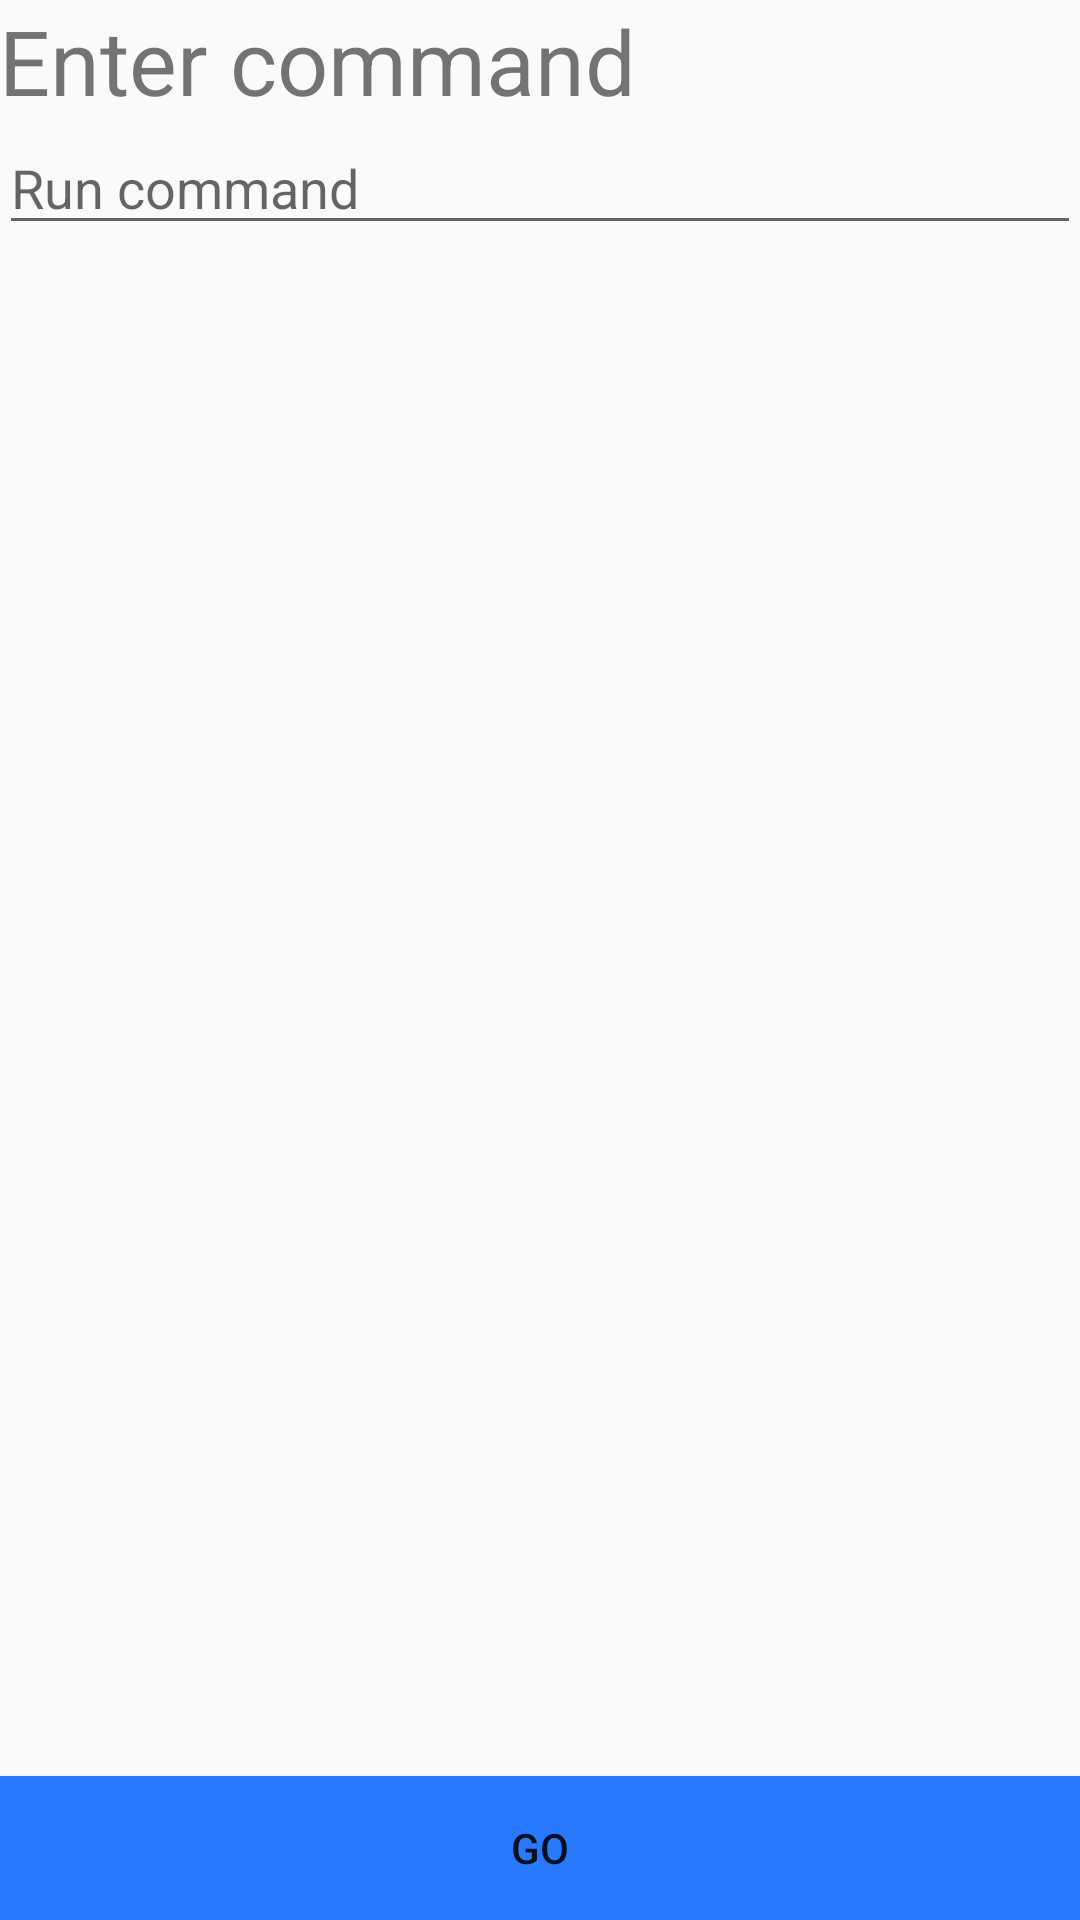

Layout XML and referenced resources for this Android screen:
<!-- AndroidManifest.xml: application theme AppTheme -->
<!-- res/layout/activity_home.xml -->
<RelativeLayout xmlns:android="http://schemas.android.com/apk/res/android"
    xmlns:tools="http://schemas.android.com/tools" android:layout_width="match_parent"
    android:layout_height="match_parent" android:paddingLeft="@dimen/activity_horizontal_margin"
    android:paddingRight="@dimen/activity_horizontal_margin"
    android:paddingTop="@dimen/activity_vertical_margin"
    android:descendantFocusability="beforeDescendants"
    android:focusableInTouchMode="true"
    android:paddingBottom="@dimen/activity_vertical_margin" tools:context=".Home">

    <TextView
        android:text="Enter command"
        android:layout_width="wrap_content"
        android:layout_height="wrap_content"
        android:textSize="30dp"
        android:id="@+id/nmap_text" />


    <EditText
        android:id="@+id/flags_ET"
        android:layout_below="@+id/nmap_text"
        android:textColor="@android:color/background_dark"
        android:foregroundTint="@android:color/background_dark"
        android:textColorHighlight="@android:color/background_dark"
        android:hint="Run command"
        android:layout_width="fill_parent"
        android:layout_height="wrap_content" />
    <ScrollView
        android:layout_width="match_parent"
        android:layout_below="@+id/flags_ET"
        android:layout_marginBottom="56dp"
        android:layout_marginTop="@dimen/activity_vertical_margin"
        android:layout_height="wrap_content">
    <TextView
        android:id="@+id/scan_output_TV"
        android:textColor="@android:color/background_dark"
        android:layout_width="fill_parent"
        android:layout_height="wrap_content" />
    </ScrollView>
    <Button
        android:id="@+id/scan_BT"
        android:layout_width="fill_parent"
        android:layout_height="wrap_content"
        android:background="#2979ff"
        android:layout_alignParentBottom="true"
        android:text="Go" />

</RelativeLayout>
<!-- resources referenced by this layout -->
<resources>
  <style name="AppTheme" parent="Theme.AppCompat.Light">
          
          <item name="windowActionBar">false</item>
          <item name="windowNoTitle">true</item>
      </style>
</resources>
